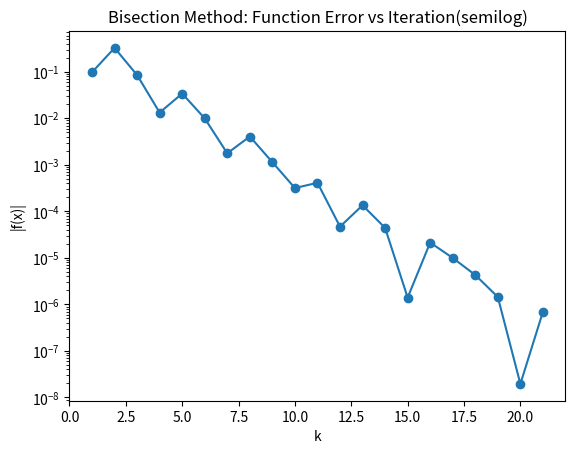

The matplotlib source for this figure: (Note: this script raises an exception after producing the figure.)
"""
The plotted error |f(mid)| is not monotonic: it oscillates up and down because
bisection only guarantees that the bracketing interval halves each step, not
that the midpoint's residual decreases. Still, the overall trend is downward.
"""
import math
import matplotlib.pyplot as plt
import os

def bisectionMethod(a, b, f, tolerance=10 ** -6):
    f_a, f_b = f(a), f(b)

    if f_a * f_b >= 0:
        raise Exception("The function has same sign values in the endpoints")



    iteration = 0
    iter_error = []
    mid = (a + b) / 2
    f_mid = f(mid)
    while abs(a - b) >= tolerance and iteration < 1000:
        iter_error.append(abs(f_mid))
        if f_mid == 0:
            break
        elif f_a * f_mid < 0:
            b = mid
        else:
            a = mid
            f_a = f_mid
            
        iteration += 1
        mid = (a + b) / 2
        f_mid = f(mid)

    iter_error.append(abs(f_mid))

    print(f"root ≈ {mid}, f(root) ≈ {f_mid}, iterations = {iteration - 1}")

    plt.semilogy(range(1, len(iter_error)), iter_error[1:], marker='o')
    plt.xlabel('k')
    plt.ylabel('|f(x)|')
    plt.title('Bisection Method: Function Error vs Iteration(semilog)')

    script_name = os.path.splitext(os.path.basename(__file__))[0]
    plt.savefig(os.path.join(os.path.dirname(__file__), 'plots', f'{script_name}.png'))
    plt.show()



def f(x):
    return x ** 3 - math.sin(x)

a, b = 0.5, 2.0
tolerance = 10 ** -6

bisectionMethod(a, b, f, tolerance)
"""
output:
root ≈ 0.9286266565322876, f(root) ≈ 6.914647059375056e-07, iterations = 20
"""
